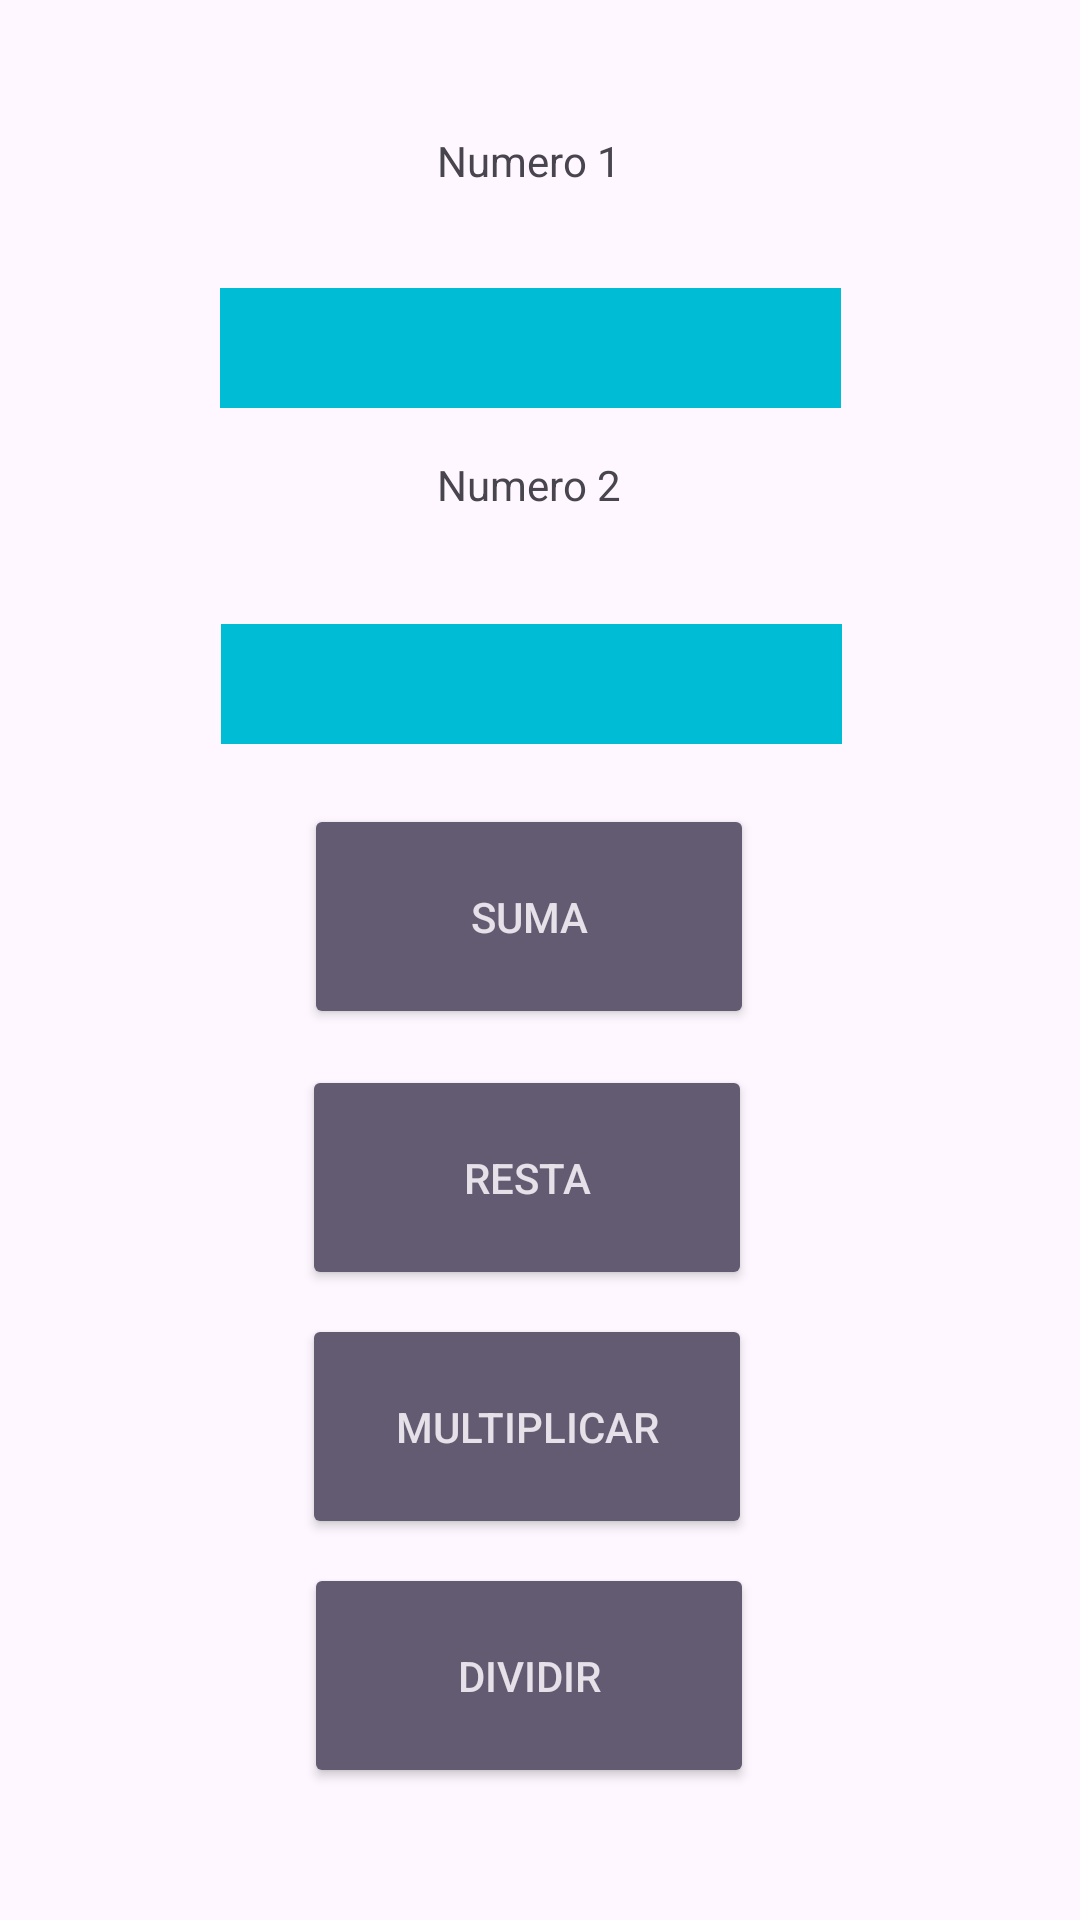

Layout XML and referenced resources for this Android screen:
<!-- AndroidManifest.xml: application theme Theme.Funcmate -->
<!-- res/layout/activity_main.xml -->
<?xml version="1.0" encoding="utf-8"?>
<androidx.constraintlayout.widget.ConstraintLayout xmlns:android="http://schemas.android.com/apk/res/android"
    xmlns:app="http://schemas.android.com/apk/res-auto"
    xmlns:tools="http://schemas.android.com/tools"
    android:layout_width="match_parent"
    android:layout_height="match_parent"
    tools:context=".MainActivity">

    <Button
        android:id="@+id/btnsuma"
        style="@style/Widget.AppCompat.Button.Colored"
        android:layout_width="150dp"
        android:layout_height="75dp"
        android:layout_marginTop="20dp"
        android:text="Suma"
        android:textColorHighlight="#FFEB3B"
        android:textColorLink="#FFEB3B"
        app:layout_constraintEnd_toEndOf="parent"
        app:layout_constraintHorizontal_bias="0.482"
        app:layout_constraintStart_toStartOf="parent"
        app:layout_constraintTop_toBottomOf="@+id/txtnum2" />

    <Button
        android:id="@+id/btnresta"
        style="@style/Widget.AppCompat.Button.Colored"
        android:layout_width="150dp"
        android:layout_height="75dp"
        android:layout_marginTop="12dp"
        android:text="Resta"
        android:textColorLink="#FFEB3B"
        app:layout_constraintEnd_toEndOf="parent"
        app:layout_constraintHorizontal_bias="0.48"
        app:layout_constraintStart_toStartOf="parent"
        app:layout_constraintTop_toBottomOf="@+id/btnsuma" />

    <Button
        android:id="@+id/btnmultiplicacion"
        style="@style/Widget.AppCompat.Button.Colored"
        android:layout_width="150dp"
        android:layout_height="75dp"
        android:layout_marginTop="8dp"
        android:text="Multiplicar"
        android:textColorLink="#FFEB3B"
        app:layout_constraintEnd_toEndOf="parent"
        app:layout_constraintHorizontal_bias="0.48"
        app:layout_constraintStart_toStartOf="parent"
        app:layout_constraintTop_toBottomOf="@+id/btnresta" />

    <Button
        android:id="@+id/btndivision"
        style="@style/Widget.AppCompat.Button.Colored"
        android:layout_width="150dp"
        android:layout_height="75dp"
        android:layout_marginTop="8dp"
        android:text="Dividir"
        android:textColorLink="#FFEB3B"
        app:layout_constraintEnd_toEndOf="parent"
        app:layout_constraintHorizontal_bias="0.482"
        app:layout_constraintStart_toStartOf="parent"
        app:layout_constraintTop_toBottomOf="@+id/btnmultiplicacion" />

    <EditText
        android:id="@+id/txtnum1"
        android:layout_width="207dp"
        android:layout_height="40dp"
        android:layout_marginTop="12dp"
        android:background="#00BCD4"
        android:ems="10"
        android:inputType="numberDecimal"
        android:shadowColor="#03A9F4"
        app:layout_constraintEnd_toEndOf="parent"
        app:layout_constraintHorizontal_bias="0.48"
        app:layout_constraintStart_toStartOf="parent"
        app:layout_constraintTop_toBottomOf="@+id/textView2" />

    <EditText
        android:id="@+id/txtnum2"
        android:layout_width="207dp"
        android:layout_height="40dp"
        android:layout_marginTop="16dp"
        android:background="#00BCD4"
        android:ems="10"
        android:inputType="numberDecimal"
        android:shadowColor="#03A9F4"
        app:layout_constraintEnd_toEndOf="parent"
        app:layout_constraintHorizontal_bias="0.482"
        app:layout_constraintStart_toStartOf="parent"
        app:layout_constraintTop_toBottomOf="@+id/textView3" />

    <TextView
        android:id="@+id/textView3"
        android:layout_width="207dp"
        android:layout_height="40dp"
        android:layout_marginTop="16dp"
        android:text="Numero 2"
        android:textAlignment="center"
        app:layout_constraintEnd_toEndOf="parent"
        app:layout_constraintHorizontal_bias="0.475"
        app:layout_constraintStart_toStartOf="parent"
        app:layout_constraintTop_toBottomOf="@+id/txtnum1" />

    <TextView
        android:id="@+id/textView2"
        android:layout_width="207dp"
        android:layout_height="40dp"
        android:layout_marginTop="44dp"
        android:text="Numero 1"
        android:textAlignment="center"
        app:layout_constraintBottom_toTopOf="@+id/txtnum1"
        app:layout_constraintEnd_toEndOf="parent"
        app:layout_constraintHorizontal_bias="0.475"
        app:layout_constraintStart_toStartOf="parent"
        app:layout_constraintTop_toTopOf="parent" />

</androidx.constraintlayout.widget.ConstraintLayout>
<!-- resources referenced by this layout -->
<resources>
  <style name="Theme.Funcmate" parent="Base.Theme.Funcmate" />
  <style name="Base.Theme.Funcmate" parent="Theme.Material3.DayNight.NoActionBar">
          
          
      </style>
</resources>
